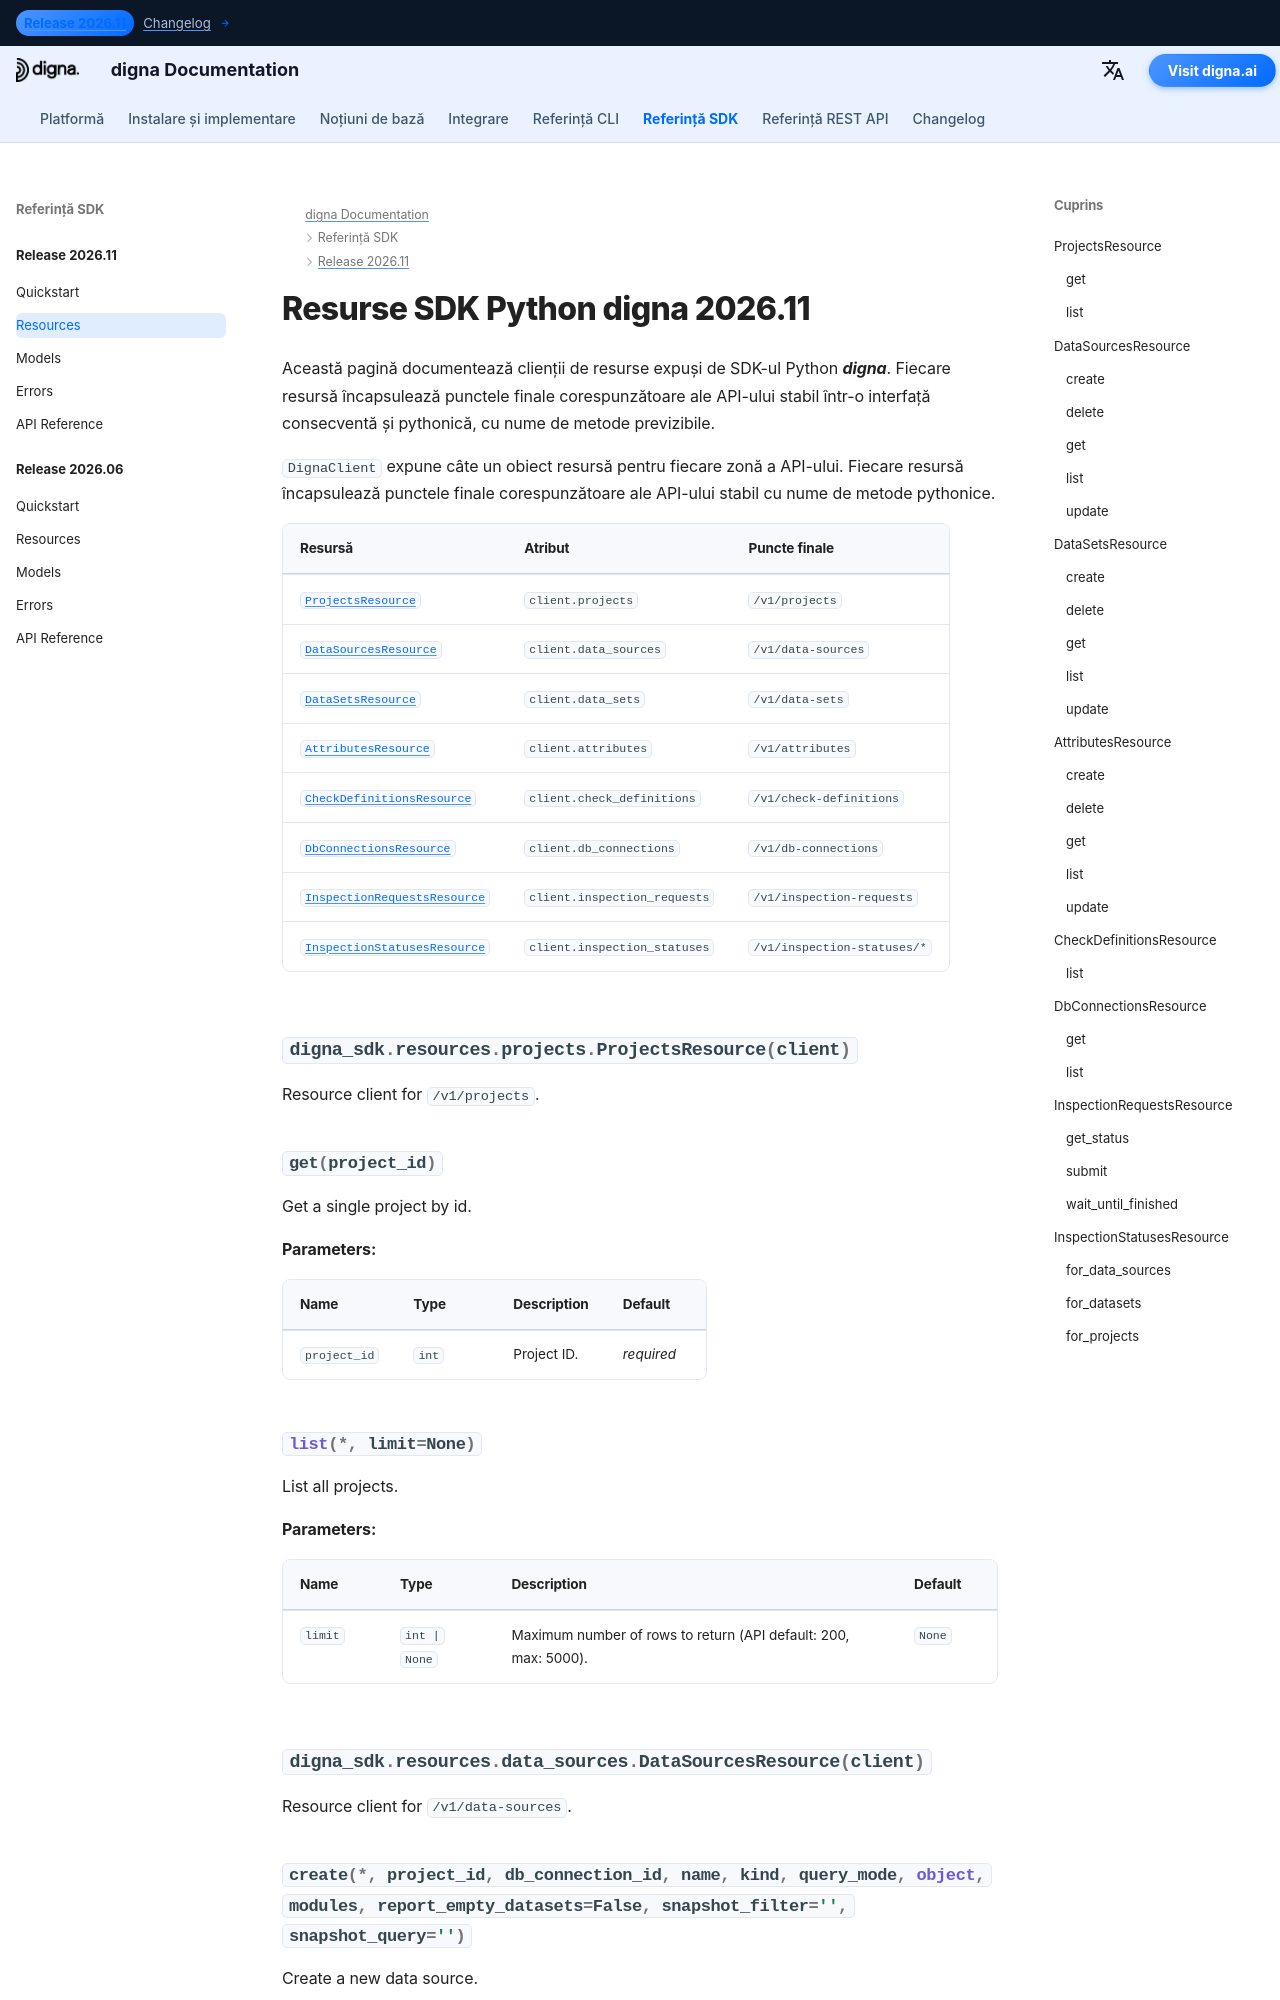

repository: dignaai/digna-docs · page: ro/sdk/Release 2026.11/resources/index.html · generator: mkdocs

---
title: Resurse SDK Python digna 2026.11 | Documentație digna
description: Clienți de resurse pentru versiunea 2026.11 a SDK-ului Python digna
image: /assets/logo_square.png
---

# Resurse SDK Python digna 2026.11
